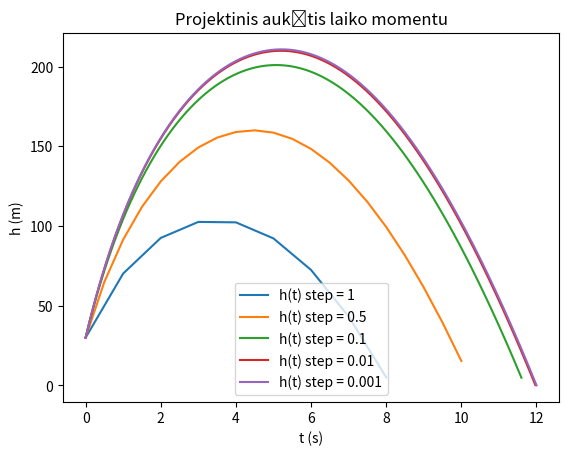

Source code (Python):
import matplotlib.pyplot as plt
import numpy as np


# Given constantss
m = 10
v0 = 100
h0 = 30
k1 = 0.05
k2 = 0.01
g = 9.8


def h(t):
    global h_last, t_last

    h_current = h_last + v(t) * (t - t_last)
    h_last = h_current
    t_last = t

    return h_current


def v(t):
    global v_last

    v_current = v_last + a() * (t - t_last)
    v_last = v_current
    return v_current


def a():

    k = -k1 if v_last >= 0 else k2

    return ((v_last ** 2) * k - m * g) / m


steps = [1, 0.5, 0.1, 0.01, 0.001]
for step in steps:
    # Used for calculations
    v_last = v0
    a_last = 0
    h_last = h0
    t_last = 0

    x_range = np.arange(0, 40, step)
    y_range = [h(_x) for _x in x_range]

    y = [_y for _y in y_range if _y >= 0]
    x = x_range[:len(y)]

    print("[STEP=%.3f] Max height reached: %.2fm at %.2fs | Ground reached at %.2fs" % (step, max(y), x[y.index(max(y))], x[-1]))

    plt.plot(x, y, label=f'h(t) step = {step}')

plt.title("Projektinis aukštis laiko momentu")
plt.xlabel("t (s)")
plt.ylabel("h (m)")

plt.legend()
plt.show()